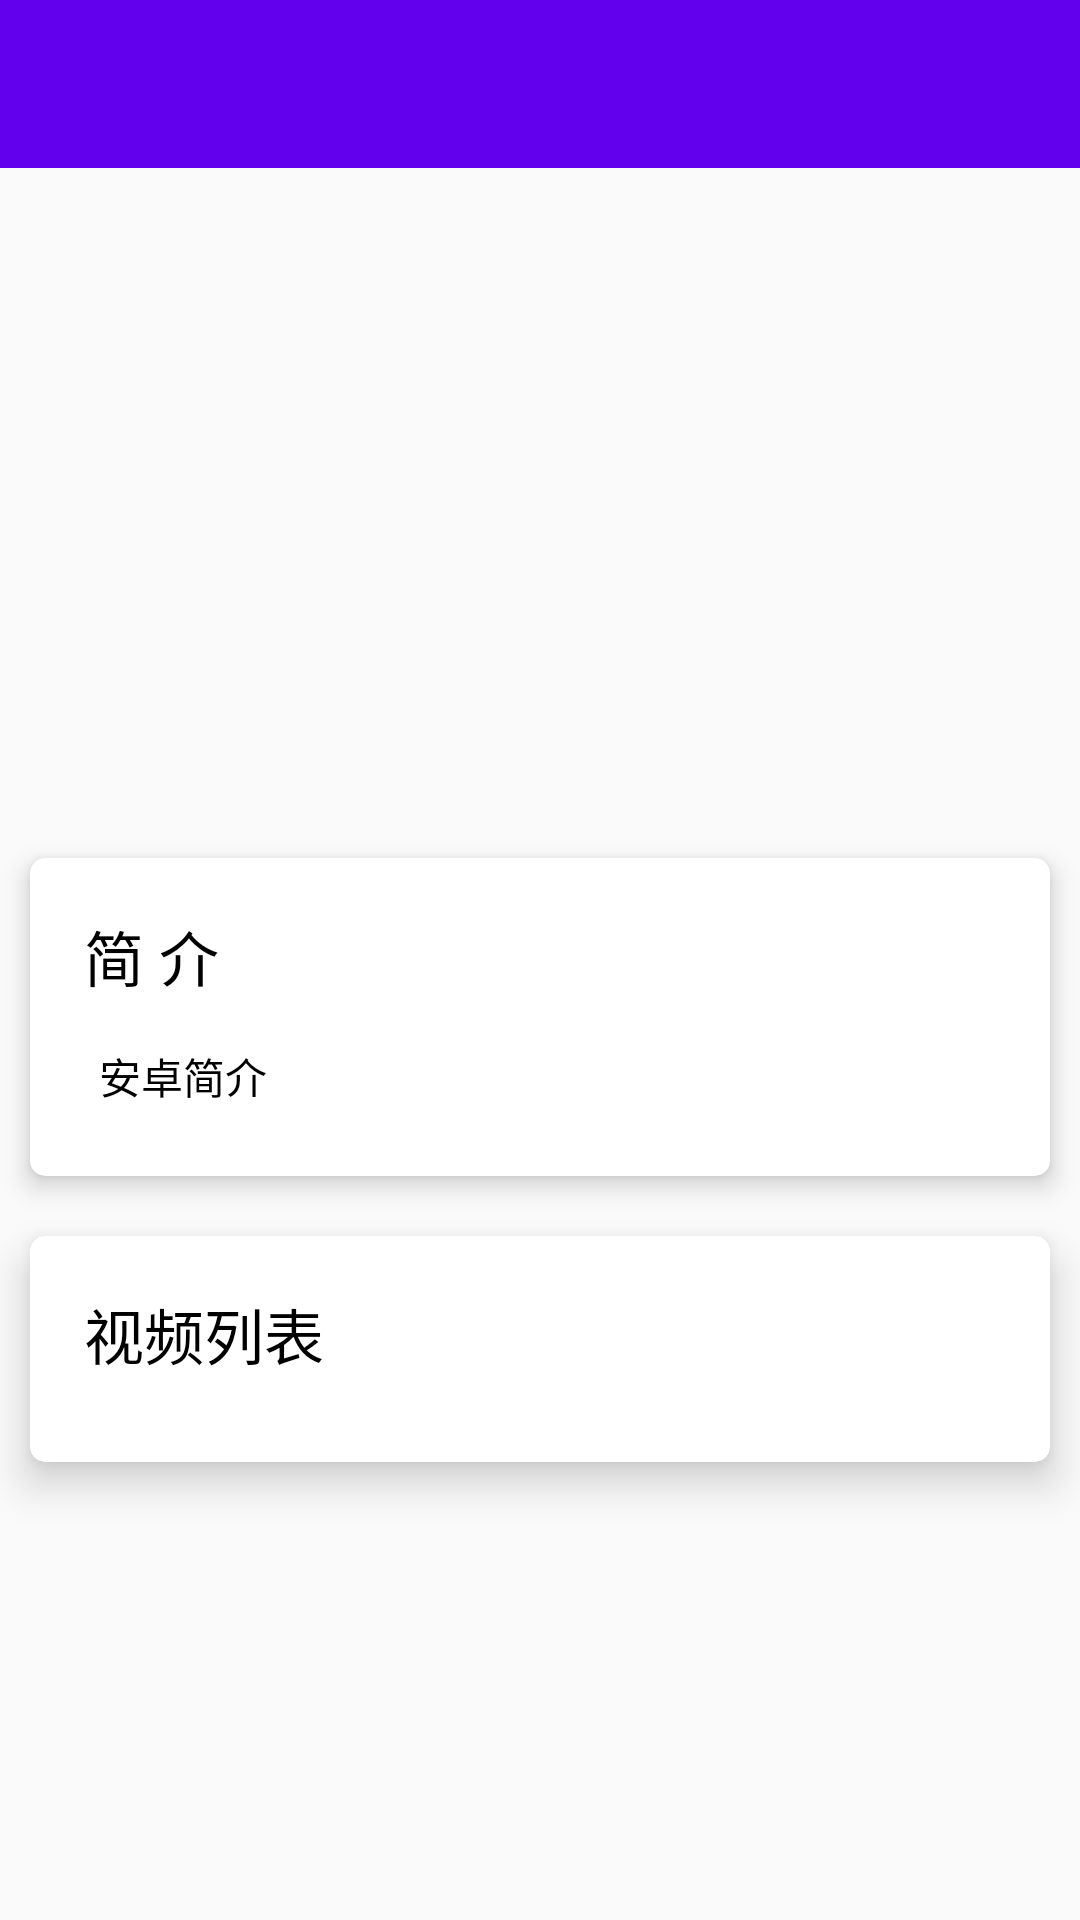

Here is an Android app screen rendered from its layout file. Give the layout XML and the strings, colors and styles it references.
<!-- AndroidManifest.xml: application theme NoActionBar -->
<!-- res/layout/activity_course_video.xml -->
<?xml version="1.0" encoding="utf-8"?>
<LinearLayout xmlns:android="http://schemas.android.com/apk/res/android"
    xmlns:app="http://schemas.android.com/apk/res-auto"
    xmlns:tools="http://schemas.android.com/tools"
    android:layout_width="match_parent"
    android:layout_height="match_parent"
    android:orientation="vertical"
    tools:context=".activity.CourseVideoActivity">

    <include layout="@layout/tool_bar" />

    <FrameLayout
        android:layout_margin="10dp"
        android:layout_width="match_parent"
        android:layout_height="200dp">

        <VideoView
            android:id="@+id/video_view"
            android:layout_width="match_parent"
            android:layout_height="200dp"
            android:layout_gravity="center"
            android:visibility="gone"/>
        <ImageView
            android:id="@+id/iv_video"
            android:src="@drawable/img_chapter_1"
            android:layout_width="match_parent"
            android:layout_height="match_parent"
            android:scaleType="fitXY"/>
    </FrameLayout>

    <android.support.v7.widget.CardView
        android:layout_width="match_parent"
        android:layout_height="wrap_content"
        android:layout_margin="10dp"
        app:cardCornerRadius="5dp"
        app:cardElevation="5dp"
        app:contentPadding="8dp">

        <LinearLayout
            android:layout_width="match_parent"
            android:layout_height="match_parent"
            android:orientation="vertical">

            <TextView
                android:layout_width="match_parent"
                android:layout_height="wrap_content"
                android:layout_marginLeft="10dp"
                android:layout_marginTop="10dp"
                android:text="简 介"
                android:textColor="#000000"
                android:textSize="20sp" />

            <ScrollView
                android:id="@+id/sv_intro"
                android:layout_width="match_parent"
                android:layout_height="match_parent">

                <LinearLayout
                    android:layout_width="match_parent"
                    android:layout_height="wrap_content"
                    android:orientation="horizontal">

                    <TextView
                        android:id="@+id/tv_intro"
                        android:layout_width="match_parent"
                        android:layout_height="match_parent"
                        android:lineSpacingMultiplier="1.5"
                        android:padding="15dp"
                        android:text="安卓简介"
                        android:textColor="@android:color/black"
                        android:textSize="14sp" />
                </LinearLayout>
            </ScrollView>
        </LinearLayout>
    </android.support.v7.widget.CardView>

    <android.support.v7.widget.CardView
        android:layout_width="match_parent"
        android:layout_height="wrap_content"
        android:layout_margin="10dp"
        app:cardCornerRadius="5dp"
        app:cardElevation="8dp"
        app:contentPadding="8dp">

        <LinearLayout
            android:layout_width="match_parent"
            android:layout_height="match_parent"
            android:orientation="vertical">

            <TextView
                android:layout_width="match_parent"
                android:layout_height="wrap_content"
                android:layout_marginLeft="10dp"
                android:layout_marginTop="10dp"
                android:text="视频列表"
                android:textColor="#000000"
                android:textSize="20sp" />

            <android.support.v7.widget.RecyclerView
                android:id="@+id/rv_video"
                android:layout_width="match_parent"
                android:layout_height="wrap_content"
                android:layout_margin="10dp" />
        </LinearLayout>
    </android.support.v7.widget.CardView>
</LinearLayout>
<!-- res/layout/tool_bar.xml (included above) -->
<?xml version="1.0" encoding="utf-8"?>
<android.support.v7.widget.Toolbar xmlns:android="http://schemas.android.com/apk/res/android"
    xmlns:app="http://schemas.android.com/apk/res-auto"
    android:id="@+id/title_toolbar"
    android:layout_width="match_parent"
    android:layout_height="?attr/actionBarSize"
    android:background="?attr/colorPrimary"
    android:minHeight="?attr/actionBarSize"
    app:popupTheme="@style/Theme.AppCompat.Light"
    android:theme="@style/toolbar.style">


</android.support.v7.widget.Toolbar>
<!-- resources referenced by this layout -->
<resources>
  <style name="toolbar.style" parent="ThemeOverlay.AppCompat.ActionBar">
          <item name="android:textColorPrimary">@android:color/white</item>
      </style>
  <style name="NoActionBar" parent="Theme.AppCompat.Light.NoActionBar">
          <item name="colorPrimary">@color/colorPrimary</item>
          <item name="colorPrimaryDark">@color/colorPrimaryDark</item>
          <item name="colorAccent">@color/colorAccent</item>
      </style>
  <!-- not gathered from this repository: default colours our renderer supplied (Android Studio template values) -->
  <color name="colorPrimary">#FF6200EE</color>
  <color name="colorPrimaryDark">#FF3700B3</color>
  <color name="colorAccent">#FF03DAC5</color>
</resources>
